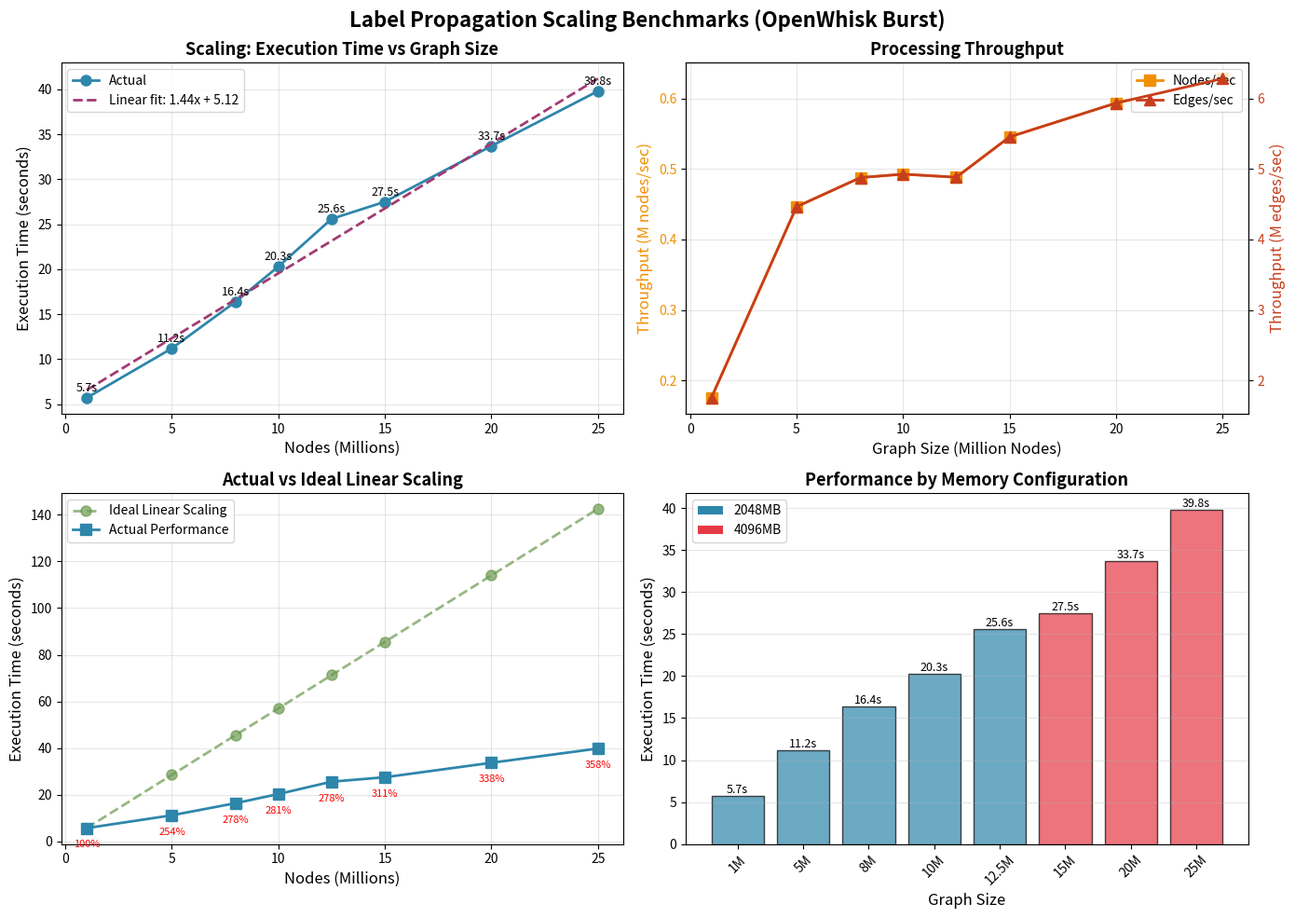

Reproduce this figure in Python.
#!/usr/bin/env python3
"""
Plot Label Propagation Benchmark Results
"""
import matplotlib.pyplot as plt
import numpy as np

# Benchmark data
nodes = [1, 5, 8, 10, 12.5, 15, 20, 25]  # Million nodes
times = [5.7, 11.2, 16.4, 20.3, 25.6, 27.5, 33.7, 39.8]  # seconds
edges = [10, 50, 80, 100, 125, 150, 200, 250]  # Million edges
memory = [2048, 2048, 2048, 2048, 2048, 4096, 4096, 4096]  # MB

# Create figure with subplots
fig, ((ax1, ax2), (ax3, ax4)) = plt.subplots(2, 2, figsize=(14, 10))
fig.suptitle('Label Propagation Scaling Benchmarks (OpenWhisk Burst)', 
             fontsize=16, fontweight='bold')

# 1. Execution Time vs Nodes
ax1.plot(nodes, times, 'o-', linewidth=2, markersize=8, color='#2E86AB', label='Actual')
# Linear fit
coeffs = np.polyfit(nodes, times, 1)
linear_fit = np.poly1d(coeffs)
ax1.plot(nodes, linear_fit(nodes), '--', color='#A23B72', linewidth=2, 
         label=f'Linear fit: {coeffs[0]:.2f}x + {coeffs[1]:.2f}')
ax1.set_xlabel('Nodes (Millions)', fontsize=12)
ax1.set_ylabel('Execution Time (seconds)', fontsize=12)
ax1.set_title('Scaling: Execution Time vs Graph Size', fontsize=13, fontweight='bold')
ax1.grid(True, alpha=0.3)
ax1.legend()
# Add data labels
for i, (x, y) in enumerate(zip(nodes, times)):
    ax1.annotate(f'{y}s', (x, y), textcoords="offset points", 
                xytext=(0,5), ha='center', fontsize=9)

# 2. Throughput
throughput_nodes = [n/t for n, t in zip(nodes, times)]  # M nodes/sec
throughput_edges = [e/t for e, t in zip(edges, times)]  # M edges/sec

ax2_twin = ax2.twinx()
line1 = ax2.plot(nodes, throughput_nodes, 's-', linewidth=2, markersize=8, 
                 color='#F18F01', label='Nodes/sec')
line2 = ax2_twin.plot(nodes, throughput_edges, '^-', linewidth=2, markersize=8, 
                      color='#C73E1D', label='Edges/sec')
ax2.set_xlabel('Graph Size (Million Nodes)', fontsize=12)
ax2.set_ylabel('Throughput (M nodes/sec)', fontsize=12, color='#F18F01')
ax2_twin.set_ylabel('Throughput (M edges/sec)', fontsize=12, color='#C73E1D')
ax2.set_title('Processing Throughput', fontsize=13, fontweight='bold')
ax2.grid(True, alpha=0.3)
ax2.tick_params(axis='y', labelcolor='#F18F01')
ax2_twin.tick_params(axis='y', labelcolor='#C73E1D')
# Combine legends
lines = line1 + line2
labels = [l.get_label() for l in lines]
ax2.legend(lines, labels, loc='upper right')

# 3. Scaling Efficiency (vs 1M baseline)
baseline_time = times[0]
baseline_nodes = nodes[0]
ideal_times = [baseline_time * (n/baseline_nodes) for n in nodes]
actual_times = times

ax3.plot(nodes, ideal_times, 'o--', linewidth=2, markersize=8, 
         color='#6A994E', label='Ideal Linear Scaling', alpha=0.7)
ax3.plot(nodes, actual_times, 's-', linewidth=2, markersize=8, 
         color='#2E86AB', label='Actual Performance')
ax3.set_xlabel('Nodes (Millions)', fontsize=12)
ax3.set_ylabel('Execution Time (seconds)', fontsize=12)
ax3.set_title('Actual vs Ideal Linear Scaling', fontsize=13, fontweight='bold')
ax3.grid(True, alpha=0.3)
ax3.legend()

# Calculate efficiency
efficiency = [(ideal/actual)*100 for ideal, actual in zip(ideal_times, actual_times)]
for i, (x, eff) in enumerate(zip(nodes, efficiency)):
    ax3.annotate(f'{eff:.0f}%', (x, actual_times[i]), 
                textcoords="offset points", xytext=(0,-15), 
                ha='center', fontsize=8, color='red')

# 4. Memory Configuration & Performance
colors = ['#2E86AB' if m == 2048 else '#E63946' for m in memory]
bars = ax4.bar(range(len(nodes)), times, color=colors, alpha=0.7, edgecolor='black')
ax4.set_xticks(range(len(nodes)))
ax4.set_xticklabels([f'{n}M' for n in nodes], rotation=45)
ax4.set_xlabel('Graph Size', fontsize=12)
ax4.set_ylabel('Execution Time (seconds)', fontsize=12)
ax4.set_title('Performance by Memory Configuration', fontsize=13, fontweight='bold')
ax4.grid(True, alpha=0.3, axis='y')

# Add legend for memory
from matplotlib.patches import Patch
legend_elements = [Patch(facecolor='#2E86AB', label='2048MB'),
                   Patch(facecolor='#E63946', label='4096MB')]
ax4.legend(handles=legend_elements, loc='upper left')

# Add time labels on bars
for i, (bar, t) in enumerate(zip(bars, times)):
    height = bar.get_height()
    ax4.text(bar.get_x() + bar.get_width()/2., height,
            f'{t}s', ha='center', va='bottom', fontsize=9)

plt.tight_layout()
plt.savefig('lp_benchmark_results.png', dpi=300, bbox_inches='tight')
print("✓ Gráfica guardada en: lp_benchmark_results.png")

# Print summary statistics
print("\n=== Summary Statistics ===")
print(f"Data points: {len(nodes)}")
print(f"Node range: {min(nodes)}M - {max(nodes)}M")
print(f"Time range: {min(times)}s - {max(times)}s")
print(f"Average throughput: {np.mean(throughput_nodes):.2f} M nodes/sec")
print(f"Average throughput: {np.mean(throughput_edges):.2f} M edges/sec")
print(f"Linear fit slope: {coeffs[0]:.3f} sec/M nodes")
print(f"Linear fit R²: {np.corrcoef(nodes, times)[0,1]**2:.4f}")
print(f"Average scaling efficiency: {np.mean(efficiency):.1f}%")

plt.show()
